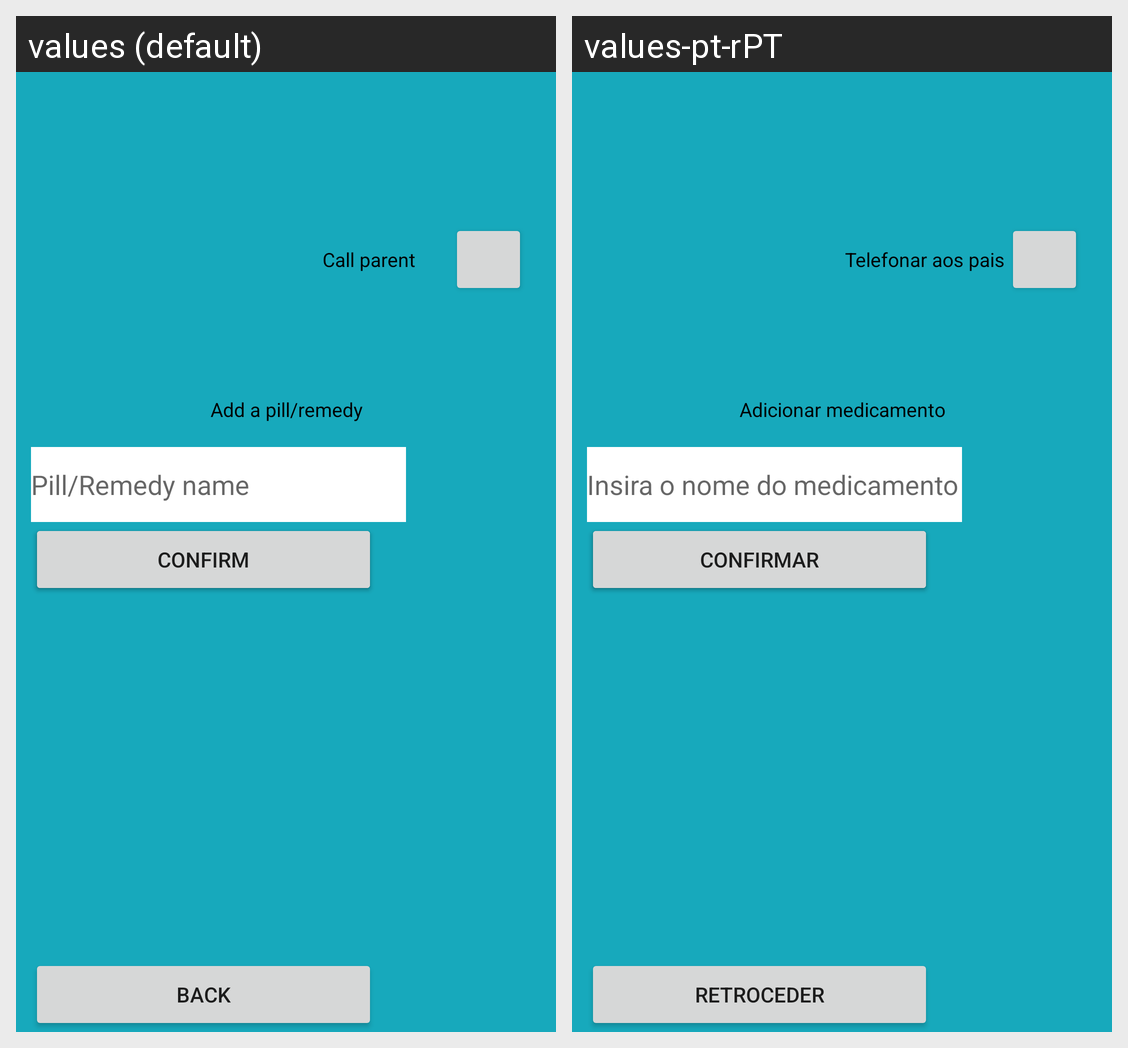

The same Android screen rendered under two of its app's locales, left to right. List the strings drawn on it with the default value and each locale's translation.
Android screen res/layout/activity_open_child_selected.xml rendered under 2 locales, left to right: values (default), values-pt-rPT. Device: Nexus 5 (rendered at 1080×1920; each locale shown at half size, 540×960, under a caption strip naming it); theme Theme.MedicacaoCrianca.
Strings drawn on this screen, with the default value and each locale's value (text and hints the layout hard-codes, and strings that could not be matched under every locale, appear in the picture but are not listed):

call_parent
  values: Call parent
  values-pt-rPT: Telefonar aos pais

add_a_pill_remedy
  values: Add a pill/remedy
  values-pt-rPT: Adicionar medicamento

insert_pill_name
  values: Pill/Remedy name
  values-pt-rPT: Insira o nome do medicamento

select_hours
  values: Select hours
  values-pt-rPT: Selecione as horas

confirm
  values: Confirm
  values-pt-rPT: Confirmar

back
  values: Back
  values-pt-rPT: Retroceder
